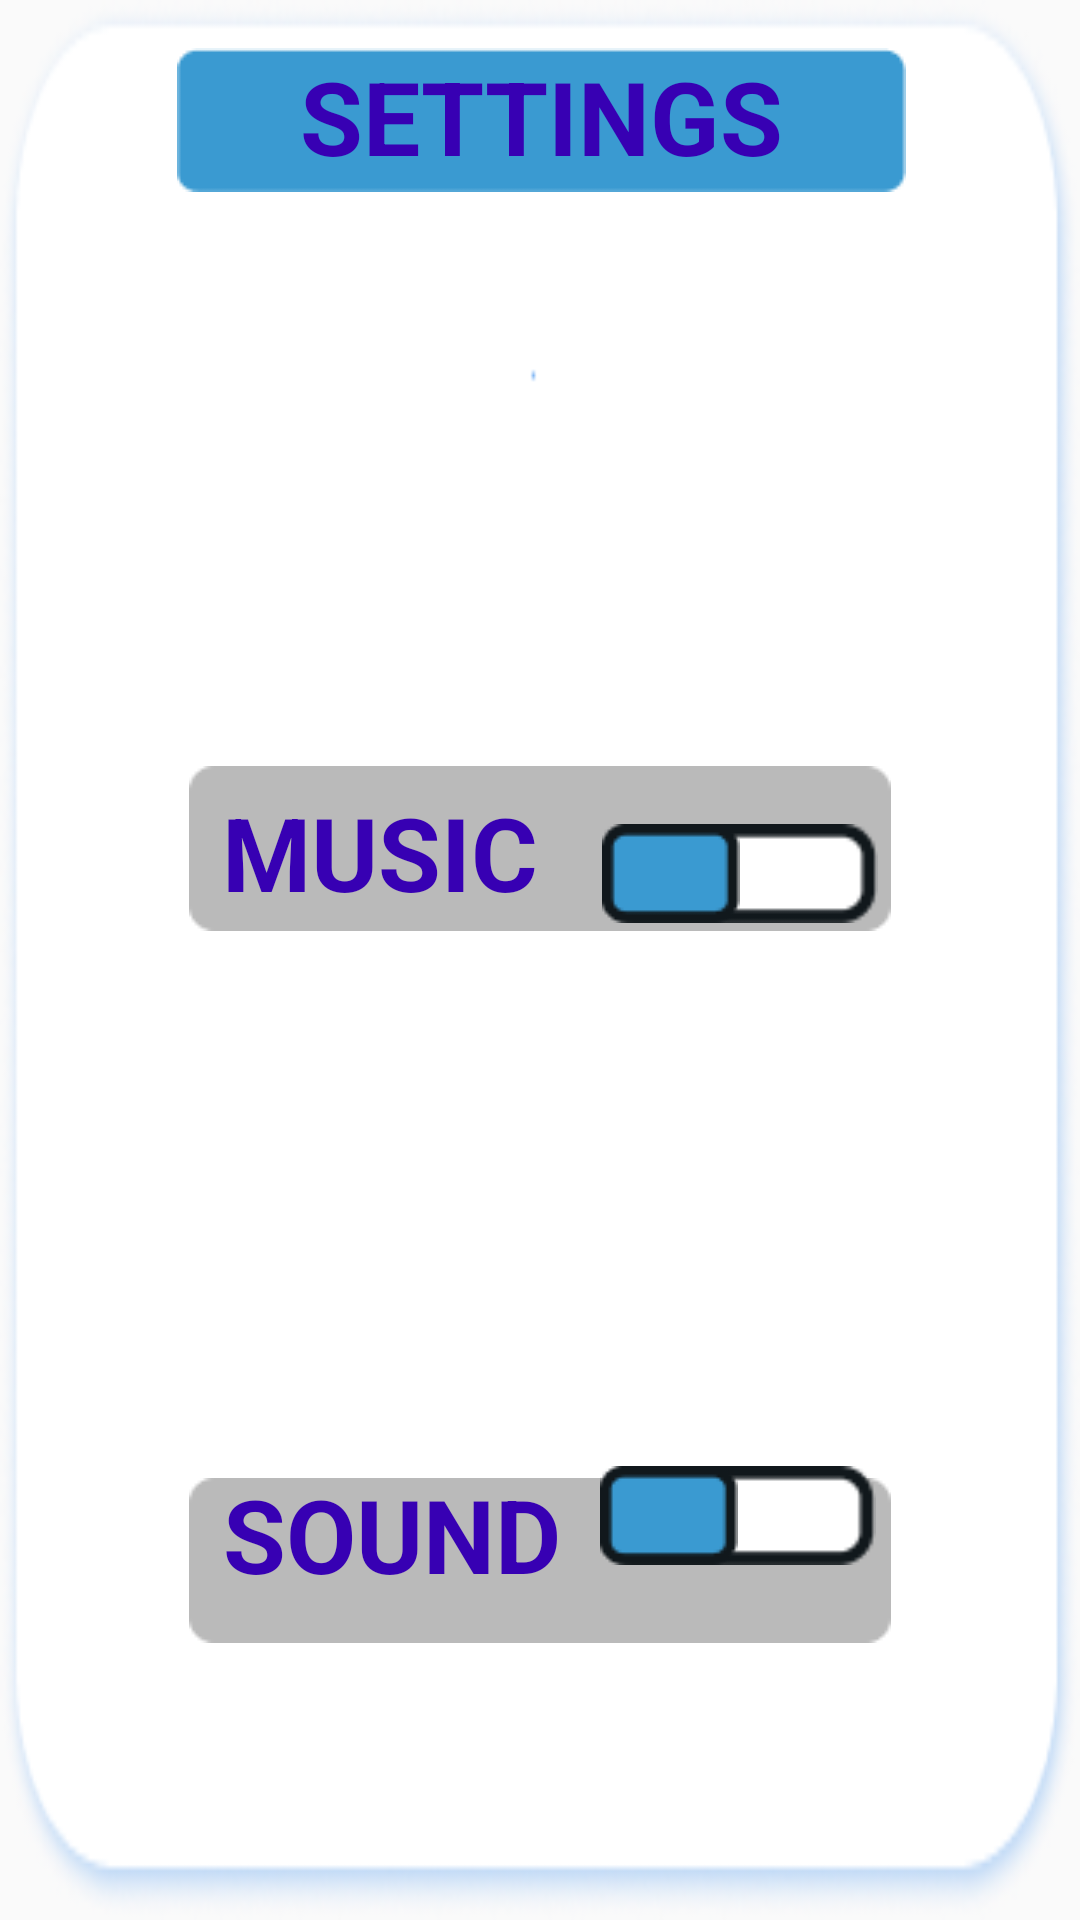

Produce the Android XML layout that renders to this screen, including the resource entries it uses.
<!-- AndroidManifest.xml: application theme AppTheme -->
<!-- res/layout/music_popup.xml -->
<?xml version="1.0" encoding="utf-8"?>
<androidx.constraintlayout.widget.ConstraintLayout xmlns:android="http://schemas.android.com/apk/res/android"
    xmlns:app="http://schemas.android.com/apk/res-auto"
    xmlns:tools="http://schemas.android.com/tools"
    android:layout_width="370dp"
    android:layout_height="290dp"
    android:background="@drawable/music_popup"
    android:orientation="vertical"
    android:padding="16dp">


    <ImageView
        android:id="@+id/imageView5"
        android:layout_width="wrap_content"
        android:layout_height="wrap_content"
        app:layout_constraintBottom_toBottomOf="parent"
        app:layout_constraintEnd_toEndOf="parent"
        app:layout_constraintHorizontal_bias="0.505"
        app:layout_constraintStart_toStartOf="parent"
        app:layout_constraintTop_toTopOf="parent"
        app:layout_constraintVertical_bias="0.0"
        app:srcCompat="@drawable/vector" />

    <TextView
        android:id="@+id/textView3"
        android:layout_width="wrap_content"
        android:layout_height="wrap_content"
        android:text="@string/settings"
        android:textColor="@color/colorPrimaryDark"
        android:textSize="34sp"
        android:textStyle="bold"
        app:layout_constraintBottom_toBottomOf="parent"
        app:layout_constraintEnd_toEndOf="parent"
        app:layout_constraintHorizontal_bias="0.502"
        app:layout_constraintStart_toStartOf="parent"
        app:layout_constraintTop_toTopOf="parent"
        app:layout_constraintVertical_bias="0.0" />

    <ImageView
        android:id="@+id/imageView6"
        android:layout_width="wrap_content"
        android:layout_height="wrap_content"
        app:layout_constraintBottom_toBottomOf="parent"
        app:layout_constraintEnd_toEndOf="parent"
        app:layout_constraintStart_toStartOf="parent"
        app:layout_constraintTop_toTopOf="parent"
        app:layout_constraintVertical_bias="0.433"
        app:srcCompat="@drawable/shadow_tab" />

    <TextView
        android:id="@+id/textView4"
        android:layout_width="wrap_content"
        android:layout_height="wrap_content"
        android:text="@string/Music"
        android:textColor="@color/colorPrimaryDark"
        android:textSize="34sp"
        android:textStyle="bold"
        app:layout_constraintBottom_toBottomOf="parent"
        app:layout_constraintEnd_toEndOf="parent"
        app:layout_constraintHorizontal_bias="0.261"
        app:layout_constraintStart_toStartOf="parent"
        app:layout_constraintTop_toTopOf="parent"
        app:layout_constraintVertical_bias="0.436" />

    <ImageView
        android:id="@+id/imageView7"
        android:layout_width="wrap_content"
        android:layout_height="wrap_content"
        app:layout_constraintBottom_toBottomOf="parent"
        app:layout_constraintEnd_toEndOf="parent"
        app:layout_constraintStart_toStartOf="parent"
        app:layout_constraintTop_toTopOf="parent"
        app:layout_constraintVertical_bias="0.862"
        app:srcCompat="@drawable/shadow_tab" />

    <TextView
        android:id="@+id/textView5"
        android:layout_width="wrap_content"
        android:layout_height="wrap_content"
        android:text="@string/Sound"
        android:textColor="@color/colorPrimaryDark"
        android:textSize="34sp"
        android:textStyle="bold"
        app:layout_constraintBottom_toBottomOf="parent"
        app:layout_constraintEnd_toEndOf="parent"
        app:layout_constraintHorizontal_bias="0.271"
        app:layout_constraintStart_toStartOf="parent"
        app:layout_constraintTop_toTopOf="parent"
        app:layout_constraintVertical_bias="0.84000003" />

    <Switch
        android:id="@+id/music_switch"
        android:layout_width="wrap_content"
        android:layout_height="wrap_content"
        android:thumb="@drawable/tump"
        android:track="@drawable/track"
        app:layout_constraintBottom_toBottomOf="parent"
        app:layout_constraintEnd_toEndOf="parent"
        app:layout_constraintHorizontal_bias="0.783"
        app:layout_constraintStart_toStartOf="parent"
        app:layout_constraintTop_toTopOf="parent"
        app:layout_constraintVertical_bias="0.45" />

    <Switch
        android:id="@+id/sound_swich"
        android:layout_width="wrap_content"
        android:layout_height="wrap_content"
        android:thumb="@drawable/tump"
        android:track="@drawable/track"
        app:layout_constraintBottom_toBottomOf="parent"
        app:layout_constraintEnd_toEndOf="parent"
        app:layout_constraintHorizontal_bias="0.78"
        app:layout_constraintStart_toStartOf="parent"
        app:layout_constraintTop_toTopOf="parent"
        app:layout_constraintVertical_bias="0.822" />
</androidx.constraintlayout.widget.ConstraintLayout>
<!-- resources referenced by this layout -->
<resources>
  <!-- drawable music_popup: png bitmap (drawable, 15318 bytes) -->
  <!-- drawable shadow_tab: png bitmap (drawable, 609 bytes) -->
  <!-- drawable track: png bitmap (drawable, 758 bytes) -->
  <!-- drawable tump: png bitmap (drawable, 601 bytes) -->
  <!-- drawable vector: png bitmap (drawable, 512 bytes) -->
  <string name="Music">MUSIC</string>
  <string name="Sound">SOUND</string>
  <string name="settings">SETTINGS</string>
  <style name="AppTheme" parent="Theme.AppCompat.Light.NoActionBar">
          
          <item name="android:windowFullscreen">true</item>
          <item name="colorPrimary">@color/colorPrimary</item>
          <item name="colorPrimaryDark">@color/colorPrimaryDark</item>
          <item name="colorAccent">@color/colorAccent</item>
      </style>
  <!-- not gathered from this repository: default colours our renderer supplied (Android Studio template values) -->
  <color name="colorPrimary">#FF6200EE</color>
  <color name="colorPrimaryDark">#FF3700B3</color>
  <color name="colorAccent">#FF03DAC5</color>
</resources>
